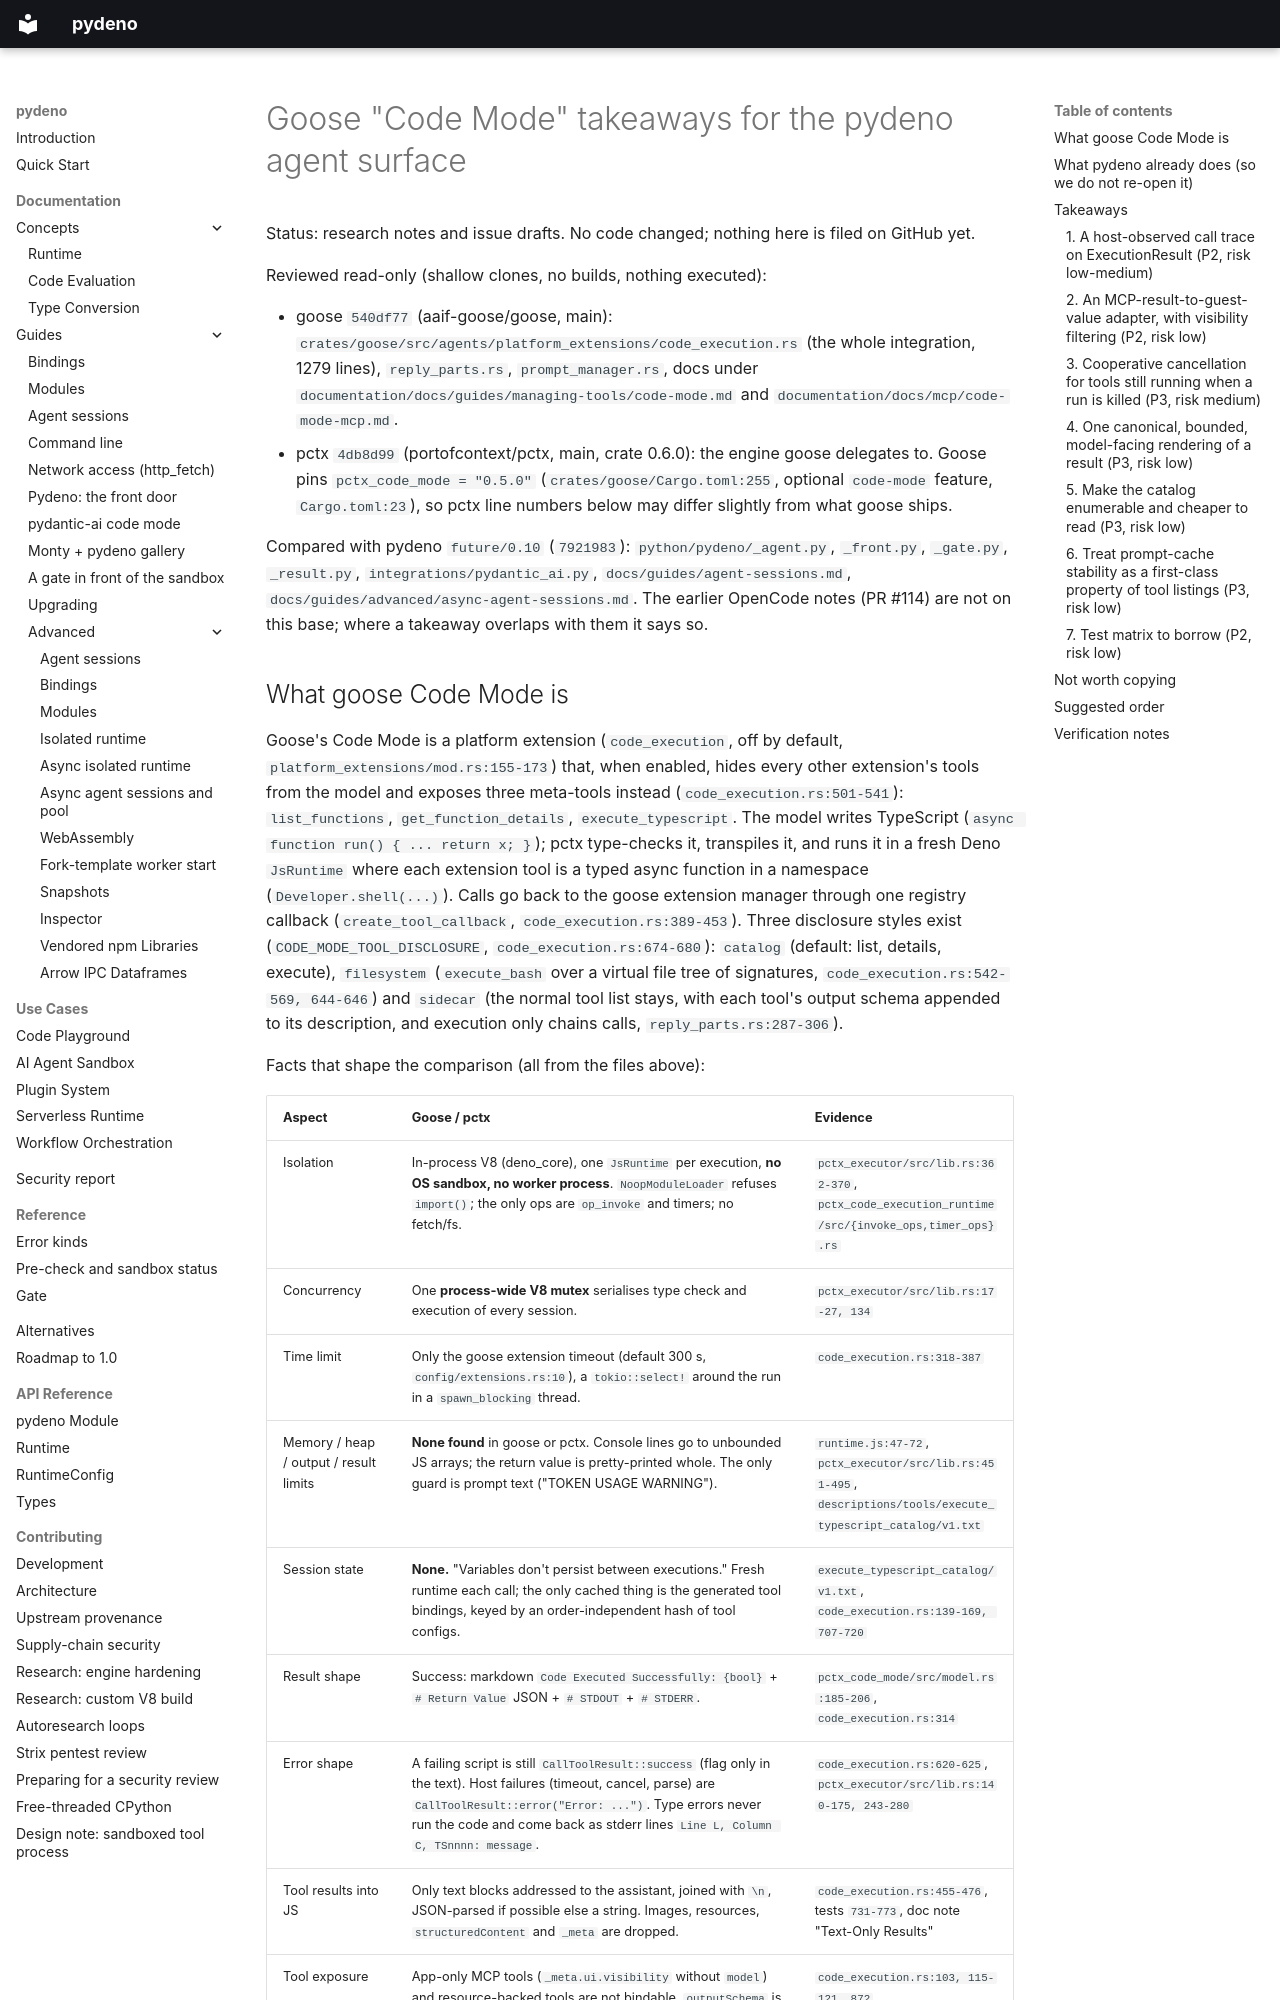

repository: bmsuisse/pydeno · page: issues/goose-codemode-takeaways/index.html · generator: mkdocs

# Goose "Code Mode" takeaways for the pydeno agent surface

Status: research notes and issue drafts. No code changed; nothing here is filed on GitHub yet.

Reviewed read-only (shallow clones, no builds, nothing executed):

- goose `540df77` (aaif-goose/goose, main): `crates/goose/src/agents/platform_extensions/code_execution.rs`
  (the whole integration, 1279 lines), `reply_parts.rs`, `prompt_manager.rs`, docs under
  `documentation/docs/guides/managing-tools/code-mode.md` and `documentation/docs/mcp/code-mode-mcp.md`.
- pctx `4db8d99` (portofcontext/pctx, main, crate 0.6.0): the engine goose delegates to. Goose pins
  `pctx_code_mode = "0.5.0"` (`crates/goose/Cargo.toml:255`, optional `code-mode` feature,
  `Cargo.toml:23`), so pctx line numbers below may differ slightly from what goose ships.

Compared with pydeno `future/0.10` (`7921983`): `python/pydeno/_agent.py`, `_front.py`, `_gate.py`,
`_result.py`, `integrations/pydantic_ai.py`, `docs/guides/agent-sessions.md`,
`docs/guides/advanced/async-agent-sessions.md`. The earlier OpenCode notes (PR #114) are not on this
base; where a takeaway overlaps with them it says so.
